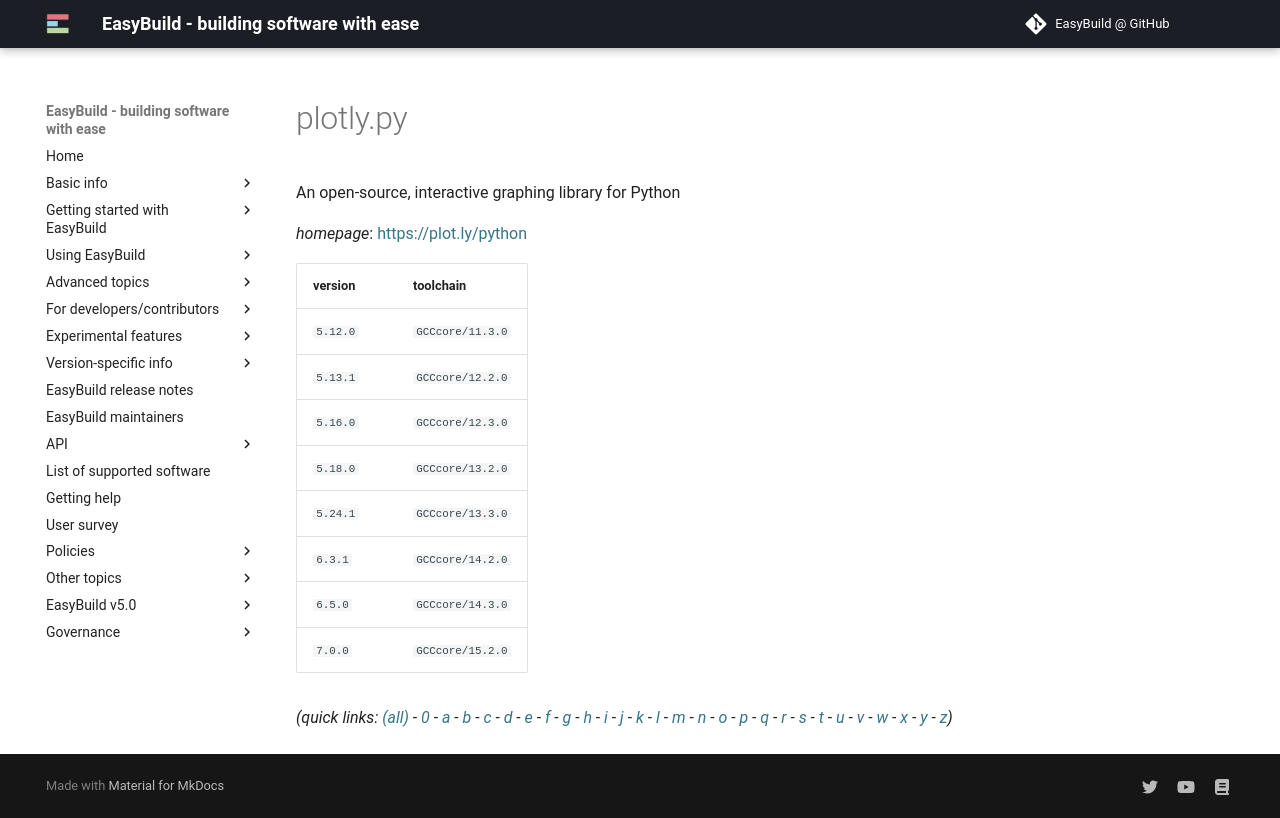

repository: easybuilders/easybuild-docs · page: version-specific/supported-software/p/plotly.py/index.html · generator: mkdocs

---
search:
  boost: 0.5
---
# plotly.py

An open-source, interactive graphing library for Python

*homepage*: <https://plot.ly/python>

version | toolchain
--------|----------
``5.12.0`` | ``GCCcore/11.3.0``
``5.13.1`` | ``GCCcore/12.2.0``
``5.16.0`` | ``GCCcore/12.3.0``
``5.18.0`` | ``GCCcore/13.2.0``
``5.24.1`` | ``GCCcore/13.3.0``
``6.3.1`` | ``GCCcore/14.2.0``
``6.5.0`` | ``GCCcore/14.3.0``


*(quick links: [(all)](../index.md) - [0](../0/index.md) - [a](../a/index.md) - [b](../b/index.md) - [c](../c/index.md) - [d](../d/index.md) - [e](../e/index.md) - [f](../f/index.md) - [g](../g/index.md) - [h](../h/index.md) - [i](../i/index.md) - [j](../j/index.md) - [k](../k/index.md) - [l](../l/index.md) - [m](../m/index.md) - [n](../n/index.md) - [o](../o/index.md) - [p](../p/index.md) - [q](../q/index.md) - [r](../r/index.md) - [s](../s/index.md) - [t](../t/index.md) - [u](../u/index.md) - [v](../v/index.md) - [w](../w/index.md) - [x](../x/index.md) - [y](../y/index.md) - [z](../z/index.md))*
